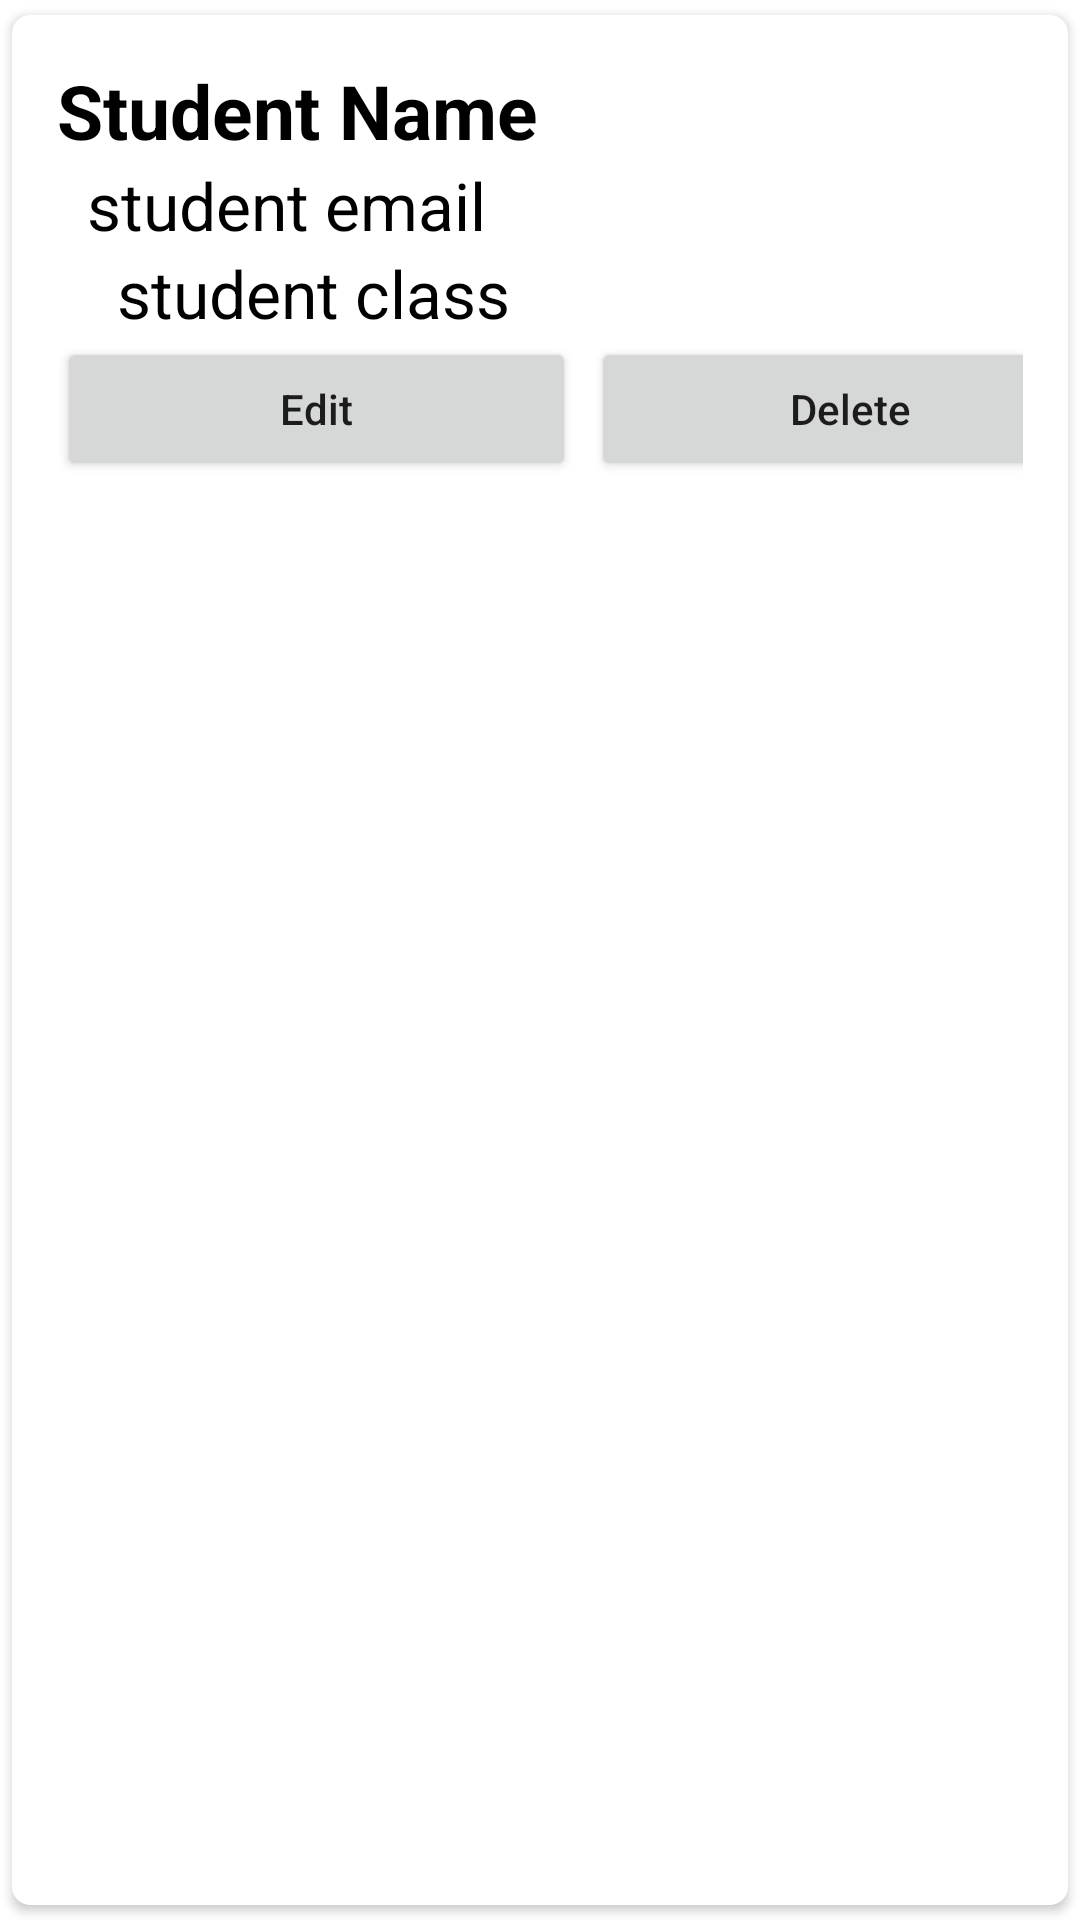

Write the Android layout XML for this screen, with the resource values it uses.
<!-- AndroidManifest.xml: application theme Theme.StudentConnect -->
<!-- res/layout/main_item.xml -->
<?xml version="1.0" encoding="utf-8"?>
<androidx.cardview.widget.CardView xmlns:android="http://schemas.android.com/apk/res/android"
    android:layout_width="match_parent"
    android:layout_height="wrap_content"
    xmlns:app="http://schemas.android.com/apk/res-auto"
    app:cardCornerRadius="6dp"
    android:elevation="6dp"
    app:cardUseCompatPadding="true">

    <RelativeLayout
        android:layout_width="match_parent"
        android:layout_height="wrap_content"
        android:padding="15dp">

        <TextView
            android:layout_width="match_parent"
            android:layout_height="wrap_content"
            android:id="@+id/studentName"
            android:text="Student Name"
            android:textStyle="bold"
            android:textSize="25dp"
            android:textColor="@color/black"/>
        <TextView
            android:layout_width="match_parent"
            android:layout_height="wrap_content"
            android:id="@+id/email"
            android:text="student email"
            android:textSize="22sp"
            android:layout_below="@+id/studentName"
            android:textColor="@color/black"
            android:layout_marginLeft="10dp"/>
        <TextView
            android:layout_width="match_parent"
            android:layout_height="wrap_content"
            android:id="@+id/studentClass"
            android:text="student class"
            android:textSize="22sp"
            android:layout_below="@+id/email"
            android:textColor="@color/black"
            android:layout_marginLeft="20dp"/>

        <LinearLayout
            android:layout_width="match_parent"
            android:layout_height="wrap_content"
            android:orientation="horizontal"
            android:layout_below="@+id/studentClass">

            <Button
                android:layout_width="173dp"
                android:layout_height="wrap_content"
                android:text="Edit"
                android:textAllCaps="false"
                android:layout_marginRight="5dp"
                android:id="@+id/btnEdit"/>

            <Button
                android:layout_width="173dp"
                android:layout_height="wrap_content"
                android:text="Delete"
                android:textAllCaps="false"
                android:layout_marginRight="5dp"
                android:id="@+id/btnDelete"/>



        </LinearLayout>





    </RelativeLayout>



</androidx.cardview.widget.CardView>
<!-- resources referenced by this layout -->
<resources>
  <color name="black">#FF000000</color>
  <style name="Theme.StudentConnect" parent="Theme.MaterialComponents.DayNight.DarkActionBar">
          
          <item name="colorPrimary">@color/purple_500</item>
          <item name="colorPrimaryVariant">@color/purple_700</item>
          <item name="colorOnPrimary">@color/white</item>
          
          <item name="colorSecondary">@color/teal_200</item>
          <item name="colorSecondaryVariant">@color/teal_700</item>
          <item name="colorOnSecondary">@color/black</item>
          
          <item name="android:statusBarColor" tools:targetApi="l">?attr/colorPrimaryVariant</item>
          
      </style>
  <color name="purple_500">#FF6200EE</color>
  <color name="purple_700">#FF3700B3</color>
  <color name="white">#FFFFFFFF</color>
  <color name="teal_200">#FF03DAC5</color>
  <color name="teal_700">#FF018786</color>
</resources>
